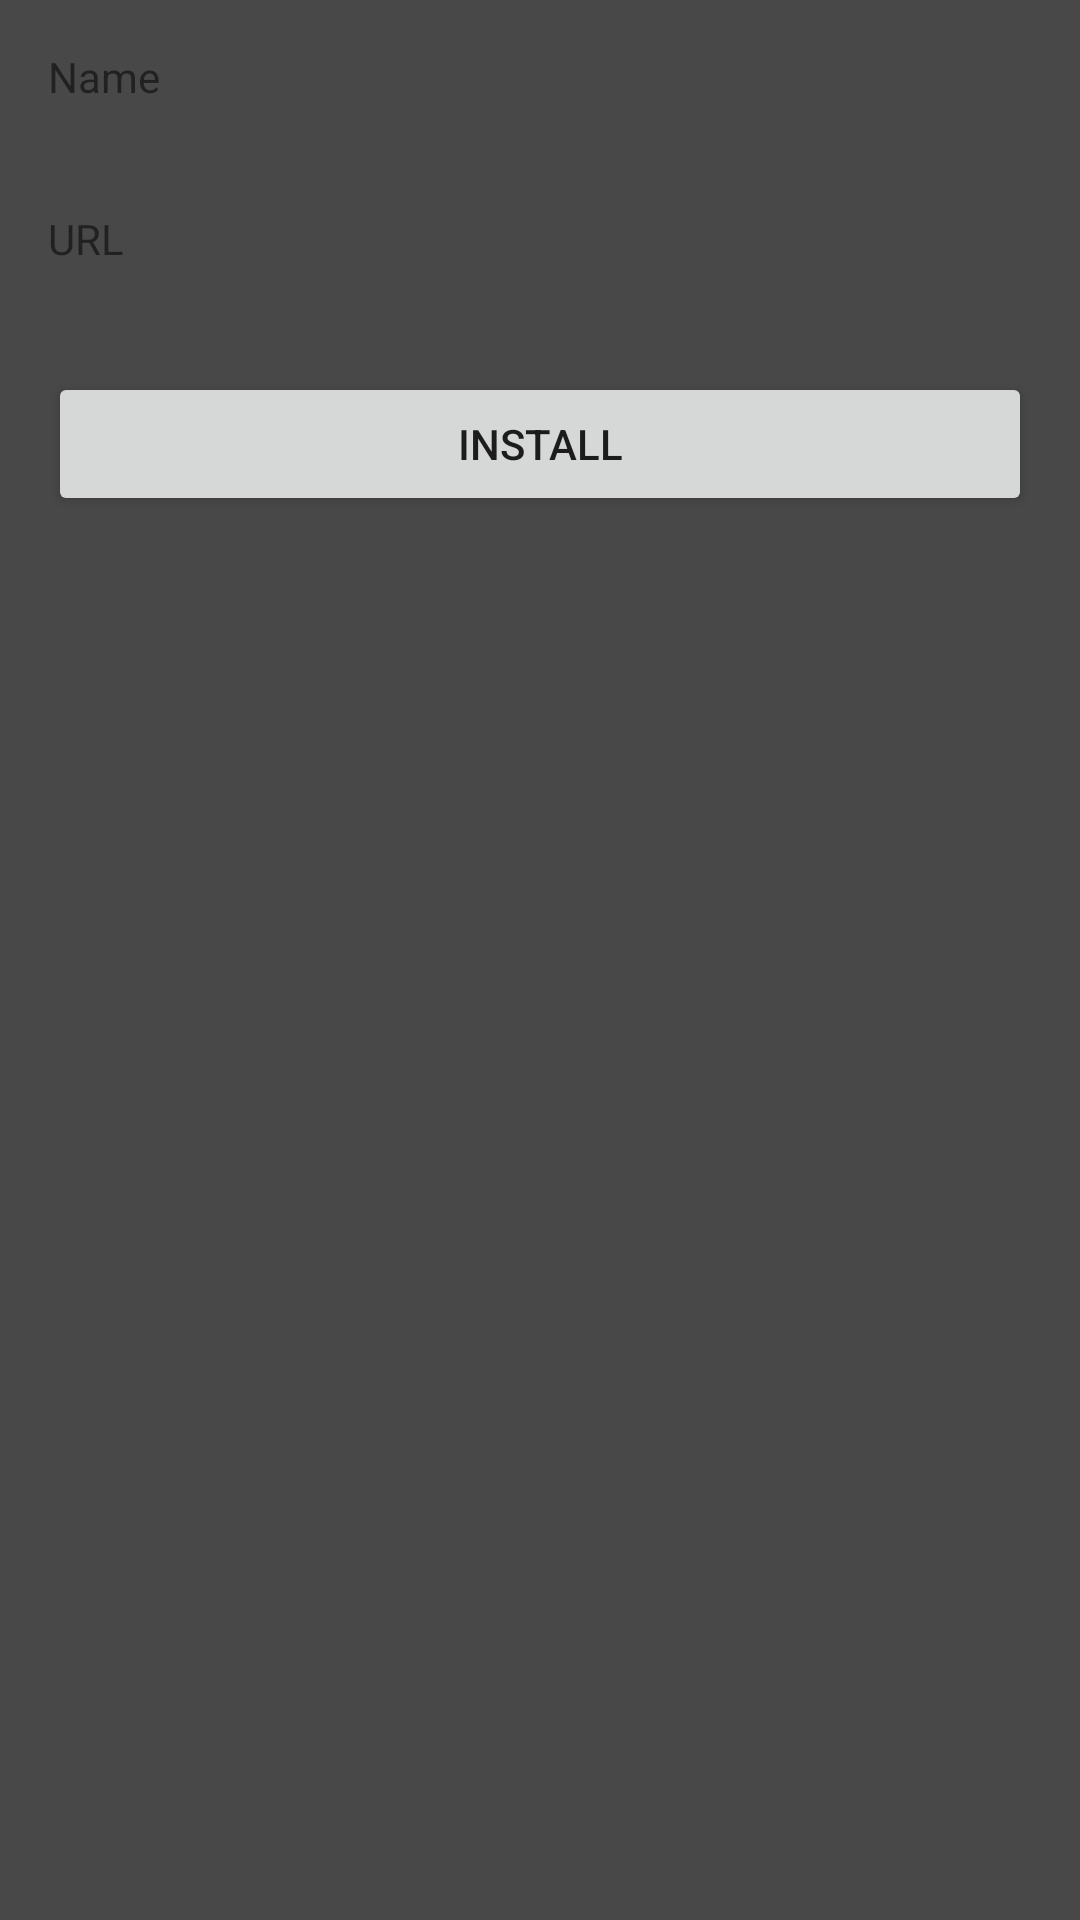

Reconstruct the res/layout file that produces this screen, plus the resources it refers to.
<!-- AndroidManifest.xml: application theme AppTheme -->
<!-- res/layout/activity_detail.xml -->
<ScrollView xmlns:android="http://schemas.android.com/apk/res/android"
    xmlns:tools="http://schemas.android.com/tools"
    android:layout_width="match_parent"
    android:layout_height="match_parent"
    android:background="@color/colorGrey"
    tools:context=".activities.DetailActivity">

    <LinearLayout
        android:layout_width="match_parent"
        android:layout_height="wrap_content"
        android:orientation="vertical"
        android:paddingBottom="@dimen/activity_vertical_margin"
        android:paddingLeft="@dimen/activity_horizontal_margin"
        android:paddingRight="@dimen/activity_horizontal_margin"
        android:paddingTop="@dimen/activity_vertical_margin">

        <TextView
            android:layout_width="fill_parent"
            android:layout_height="wrap_content"
            android:text="@string/label_name" />

        <TextView
            android:id="@+id/name"
            android:layout_width="fill_parent"
            android:layout_height="wrap_content"
            android:layout_marginTop="@dimen/margin_short" />

        <TextView
            android:layout_width="fill_parent"
            android:layout_height="wrap_content"
            android:layout_marginTop="@dimen/margin_short"
            android:text="@string/label_url" />

        <TextView
            android:id="@+id/url"
            android:layout_width="fill_parent"
            android:layout_height="wrap_content"
            android:layout_marginTop="@dimen/margin_short" />

        <Button
            android:id="@+id/install"
            android:layout_width="fill_parent"
            android:layout_height="wrap_content"
            android:layout_marginTop="@dimen/margin_short"
            android:text="@string/label_install" />
    </LinearLayout>
</ScrollView>
<!-- resources referenced by this layout -->
<resources>
  <color name="colorGrey">#484848</color>
  <dimen name="activity_horizontal_margin">16dp</dimen>
  <dimen name="activity_vertical_margin">16dp</dimen>
  <dimen name="margin_short">8dp</dimen>
  <string name="label_install">Install</string>
  <string name="label_name">Name</string>
  <string name="label_url">URL</string>
  <style name="AppTheme" parent="Theme.AppCompat.Light.DarkActionBar">
          
          
          
          <item name="colorPrimary">@color/colorPrimary</item>
          <item name="colorPrimaryDark">@color/colorPrimaryDark</item>
          <item name="colorAccent">@color/colorAccent</item>
      </style>
  <color name="colorPrimary">#3F51B5</color>
  <color name="colorPrimaryDark">#303F9F</color>
  <color name="colorAccent">#FF4081</color>
</resources>
